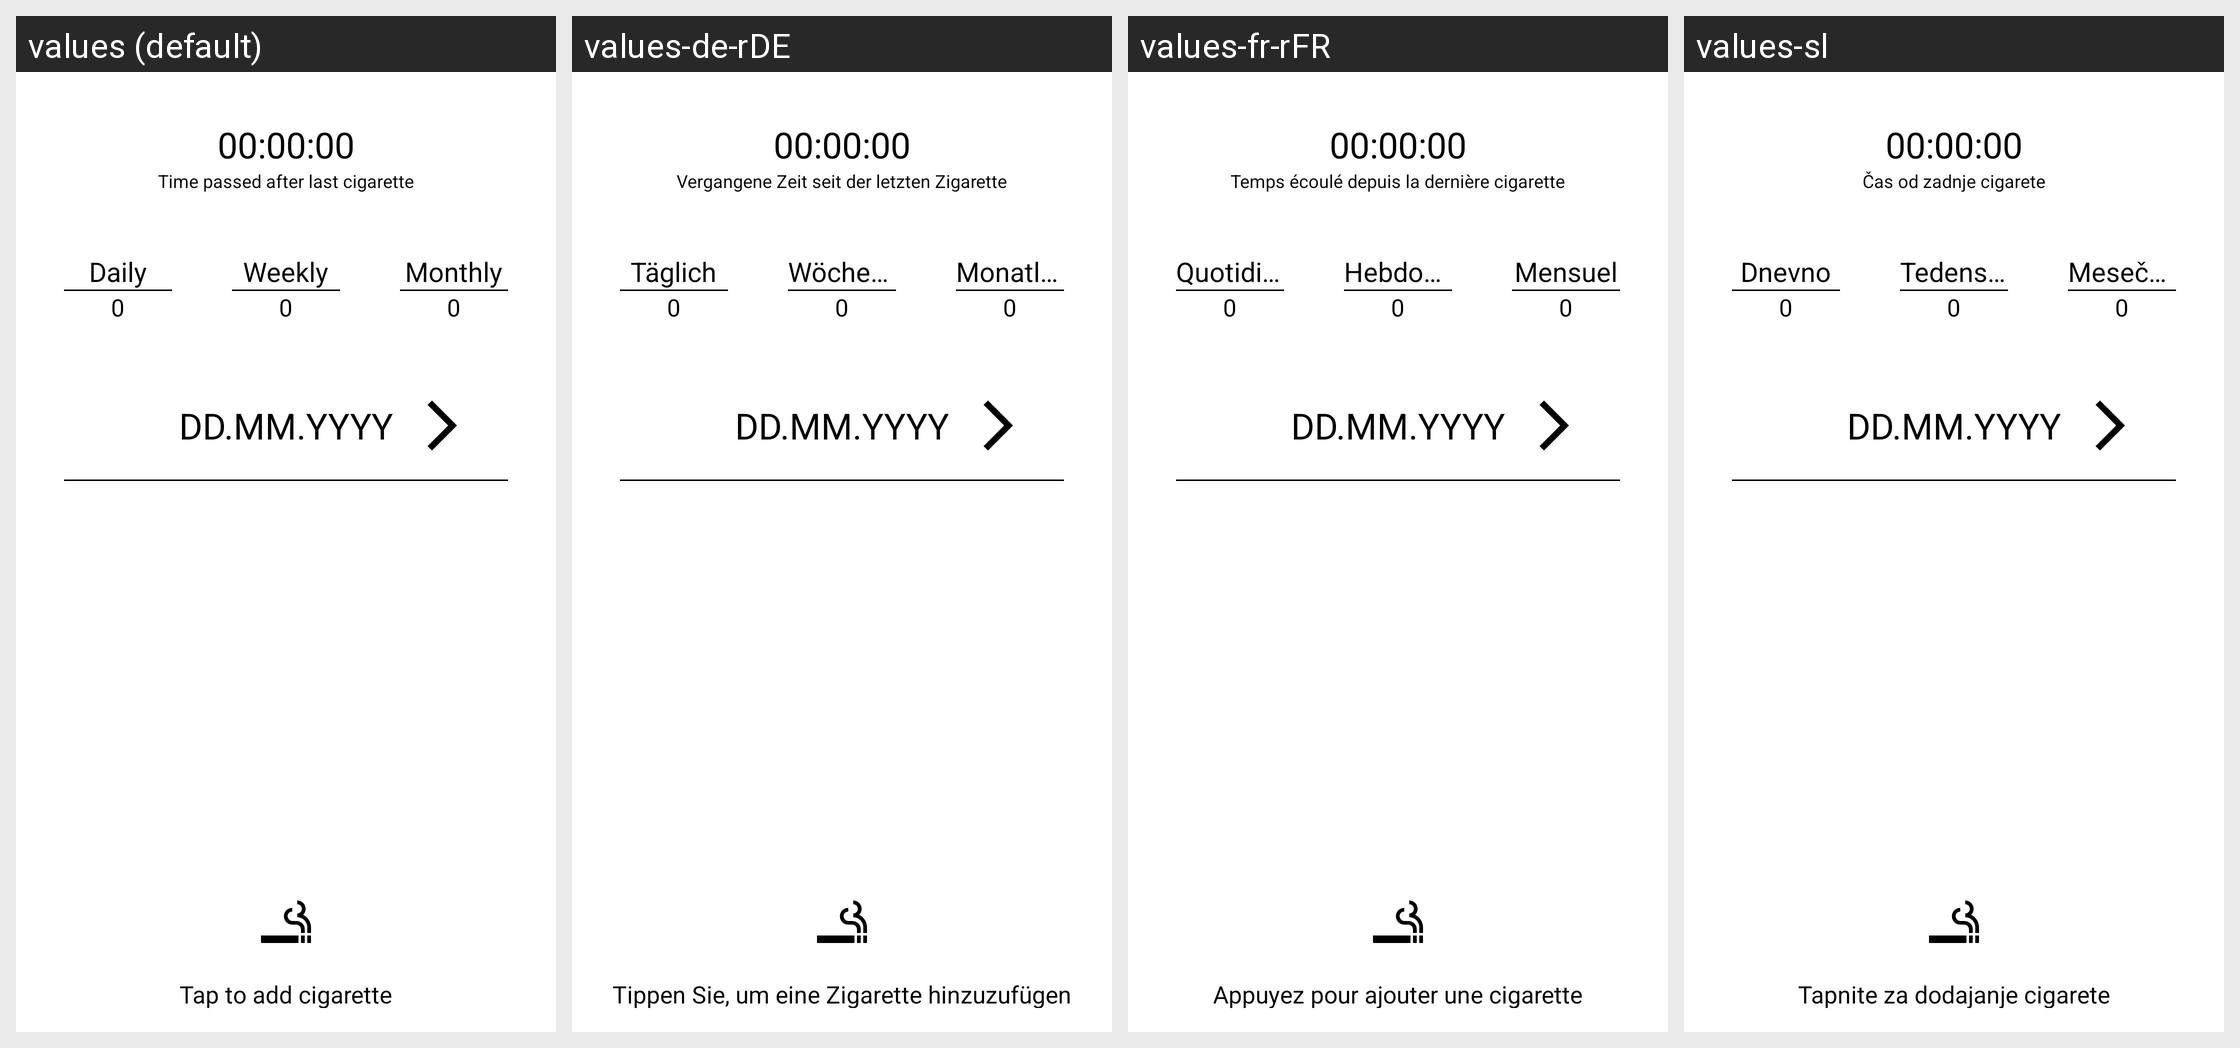

Strings drawn on this Android screen and how each of the app's shown locales translates them:
Android screen res/layout/fragment_dashboard.xml rendered under 4 locales, left to right: values (default), values-de-rDE, values-fr-rFR, values-sl. Device: Nexus 5 (rendered at 1080×1920; each locale shown at half size, 540×960, under a caption strip naming it); theme Theme.SmokingTracker.
Strings drawn on this screen, with the default value and each locale's value (text and hints the layout hard-codes appear in the picture but are not listed):

text_view_timer
  values: 00:00:00
  values-de-rDE: 00:00:00
  values-fr-rFR: 00:00:00
  values-sl: 00:00:00

text_view_message
  values: Time passed after last cigarette
  values-de-rDE: Vergangene Zeit seit der letzten Zigarette
  values-fr-rFR: Temps écoulé depuis la dernière cigarette
  values-sl: Čas od zadnje cigarete

text_view_daily
  values: Daily
  values-de-rDE: Täglich
  values-fr-rFR: Quotidien
  values-sl: Dnevno

text_view_daily_value
  values: 0
  values-de-rDE: 0
  values-fr-rFR: 0
  values-sl: 0

text_view_weekly
  values: Weekly
  values-de-rDE: Wöchentlich
  values-fr-rFR: Hebdomadaire
  values-sl: Tedensko

text_view_weekly_value
  values: 0
  values-de-rDE: 0
  values-fr-rFR: 0
  values-sl: 0

text_view_monthly
  values: Monthly
  values-de-rDE: Monatlich
  values-fr-rFR: Mensuel
  values-sl: Mesečno

text_view_monthly_value
  values: 0
  values-de-rDE: 0
  values-fr-rFR: 0
  values-sl: 0

text_view_current_date_text_dd_mm_yyyy
  values: DD.MM.YYYY
  values-de-rDE: DD.MM.YYYY
  values-fr-rFR: DD.MM.YYYY
  values-sl: DD.MM.YYYY

text_view_new_entry
  values: Tap to add cigarette
  values-de-rDE: Tippen Sie, um eine Zigarette hinzuzufügen
  values-fr-rFR: Appuyez pour ajouter une cigarette
  values-sl: Tapnite za dodajanje cigarete
